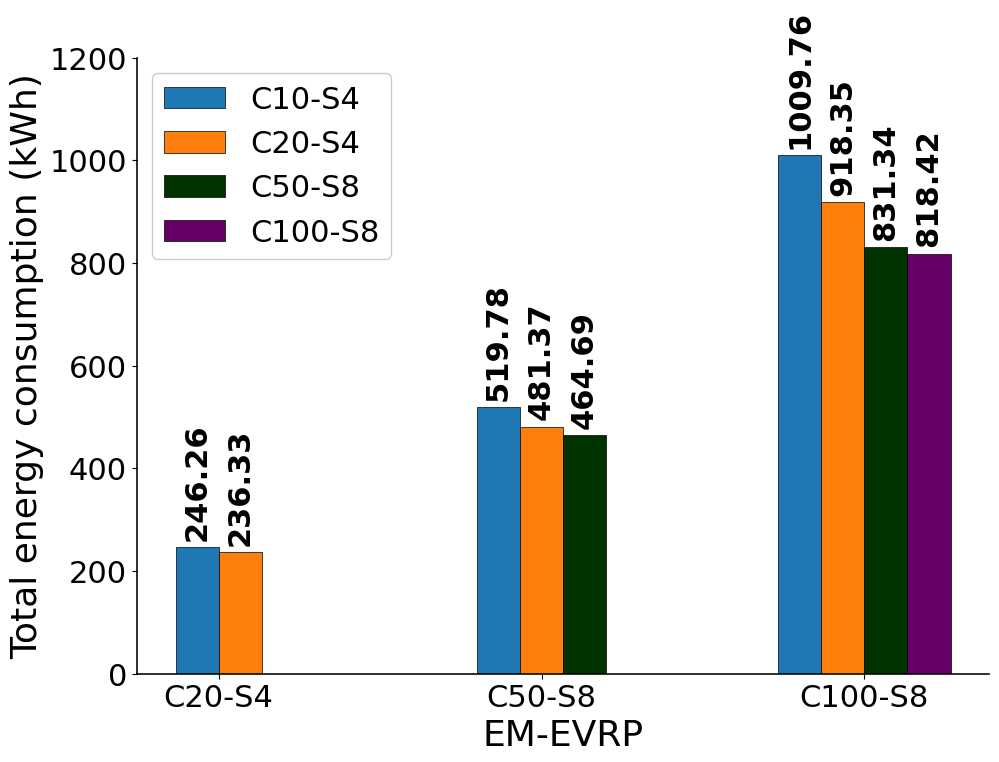

The script that saved this image:
import numpy as np
import matplotlib.pyplot as plt
from matplotlib.pyplot import MultipleLocator

plt.figure(figsize=(11,8))
size = 3
plt.rc('font', family='Times New Roman')

model = "small_to_larger"
x1 = np.array([0,1.5,3])
x_label = np.array([0,1.5,3])
a = [246.26, 519.78, 1009.76]
b = [236.33,481.37, 918.35]
c = [464.69, 831.34]
d =[818.42]



total_width1, n1 = 0.4, 2
total_width2, n2 = 0.6, 3
total_width3, n3 = 0.8, 4
width1 = total_width1 / n1
width2 = total_width2 / n2
width3 = total_width3 / n3
x0 = [x1[0] - (total_width1 - width1) / 2, x1[1] - (total_width2 - width2) / 2, x1[2] - (total_width3 - width3) / 2]
x2 = [x1[0] - (total_width1 - width1) / 2 + width1, x1[1] - (total_width2 - width2) / 2 + width2, x1[2] - (total_width3 - width3) / 2 + width3]
x3 = [x1[1] - (total_width2 - width2) / 2 + 2*width2, x1[2] - (total_width3 - width3) / 2 + 2*width3]
x4 = [x1[2] - (total_width3 - width3) / 2 + 3*width3]

plt.bar(x0, a,  width=width1, label='C10-S4',color='#1f77b4',ec='black',lw=.5)
for x,y in zip(x0,a):
    plt.text(x,y+25,y,fontsize=22,horizontalalignment='center',weight='bold',rotation = 90)

plt.bar(x2, b, width=width2, label='C20-S4',color='#ff7f0e',ec='black',lw=.5)
for x,y in zip(x2,b):
    plt.text(x,y+25,y,fontsize=22,horizontalalignment='center',weight='bold',rotation = 90)

plt.bar(x3, c, width=width3, label='C50-S8',color='#003300',ec='black',lw=.5)
for x,y in zip(x3,c):
    plt.text(x,y+25,y,fontsize=22,horizontalalignment='center',weight='bold',rotation = 90)

plt.bar(x4, d, width=width3, label='C100-S8',color='#660066',ec='black',lw=.5)
for x,y in zip(x4,d):
    plt.text(x,y+25,y,fontsize=22,horizontalalignment='center',weight='bold',rotation = 90)


plt.legend(loc='upper left', fontsize=22, framealpha=1)
ax = plt.gca()#获取边框
bwith = 1.15
ax.spines['bottom'].set_linewidth(bwith)
ax.spines['left'].set_linewidth(bwith)
ax.spines['top'].set_color("none")
ax.spines['right'].set_color("none")

labels = ['C20-S4', 'C50-S8', 'C100-S8']

y_major_locator=MultipleLocator(200)
ax.yaxis.set_major_locator(y_major_locator)

plt.yticks(fontproperties='Times New Roman', size=22,)#设置大小及加粗
plt.xticks(fontproperties='Times New Roman', size=22, )
plt.ylabel("Total energy consumption (kWh)", size=26, )
plt.xlabel("EM-EVRP", size=26)
plt.ylim(0, 1200)
plt.xticks(x_label, labels)
# plt.show()
plt.savefig("plot_bar_small.svg",format = "svg",  bbox_inches='tight', dpi=1200)